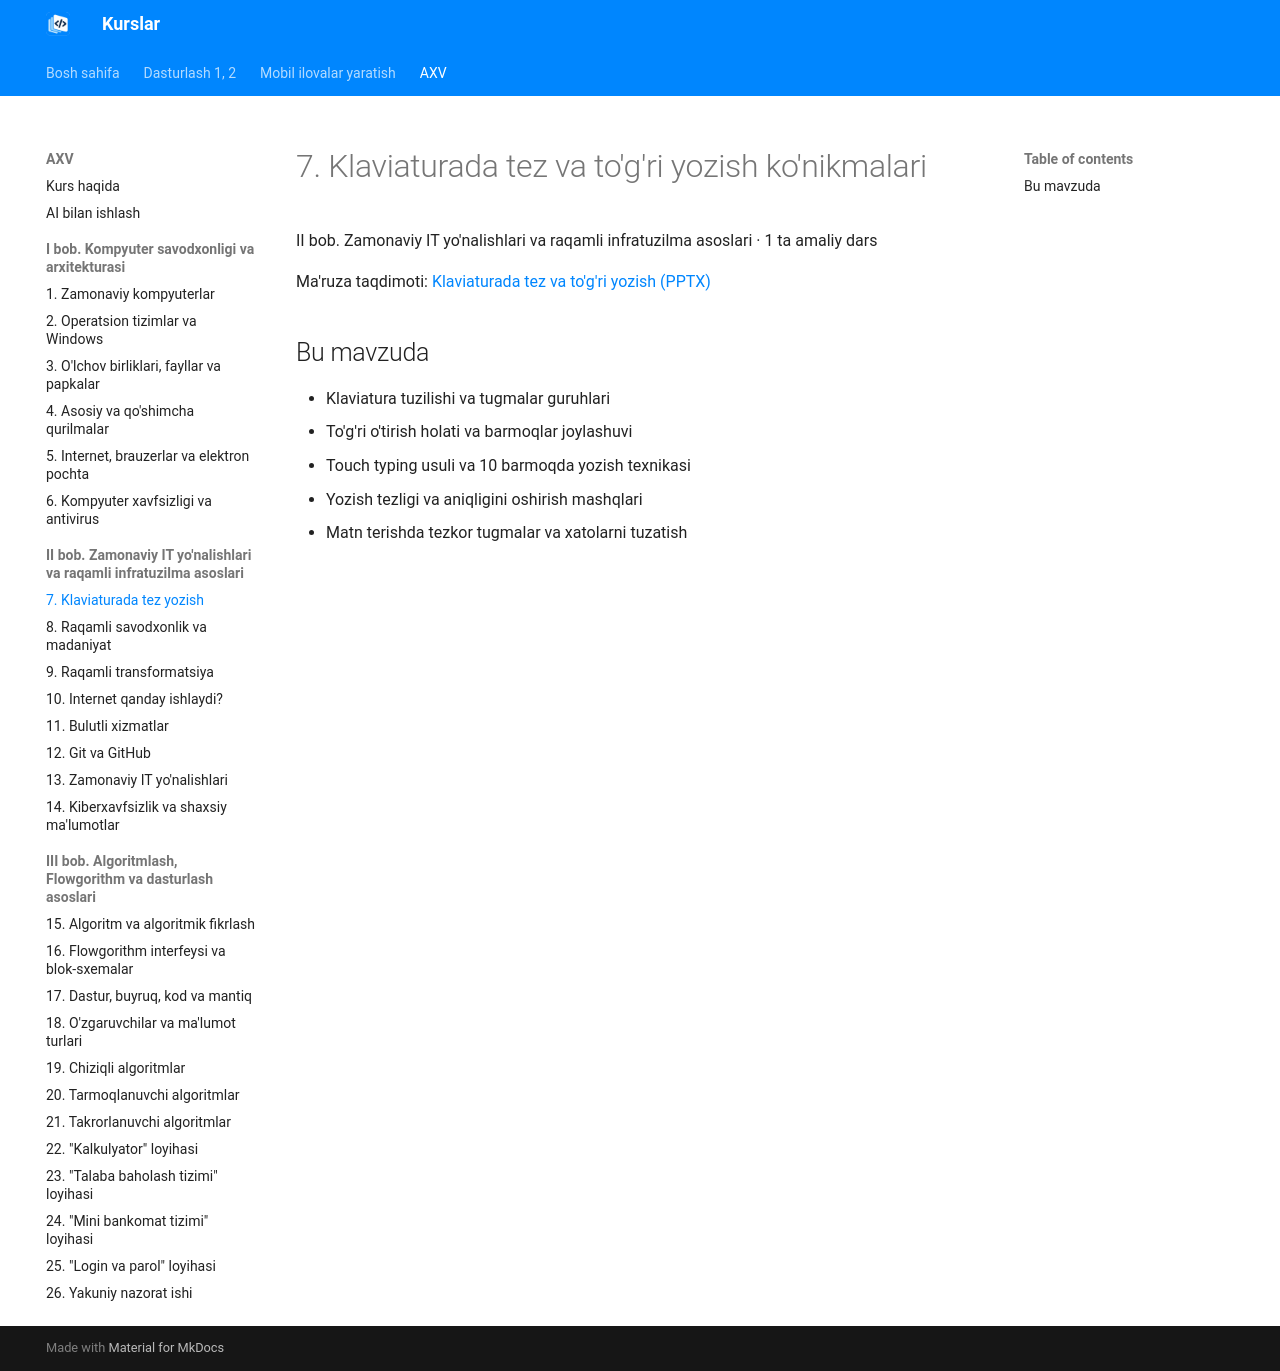

repository: tiu2024/dasturlash · page: courses/axv/topic-07/index.html · generator: mkdocs

# 7. Klaviaturada tez va to'g'ri yozish ko'nikmalari

II bob. Zamonaviy IT yo'nalishlari va raqamli infratuzilma asoslari · 1 ta amaliy dars

Ma'ruza taqdimoti: [Klaviaturada tez va to'g'ri yozish (PPTX)](../../downloads/axv/topic-07/klaviaturada-tez-yozish.pptx)

## Bu mavzuda

- Klaviatura tuzilishi va tugmalar guruhlari
- To'g'ri o'tirish holati va barmoqlar joylashuvi
- Touch typing usuli va 10 barmoqda yozish texnikasi
- Yozish tezligi va aniqligini oshirish mashqlari
- Matn terishda tezkor tugmalar va xatolarni tuzatish
